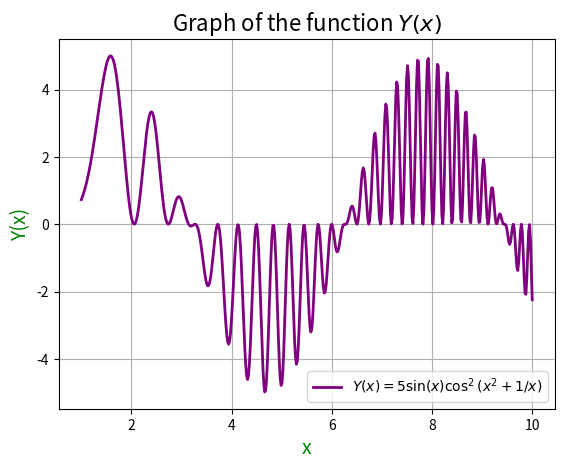

Write Python code to recreate this figure.
import matplotlib.pyplot as plt
import numpy as np

# Визначаємо значення x
x = np.linspace(1, 10, 500)  # Збільшуємо значення для більш гладкого зображення графіка

# Записуємо функцію Y(x) = 5*sin(x)*cos(x^2 + 1/x)^2
y = 5 * np.sin(x) * np.cos(x**2 + 1/x)**2

# Побудуємо графік
plt.plot(x, y, label=r'$Y(x) = 5 \sin(x) \cos^2(x^2 + 1/x)$', color="purple", linewidth=2)

# Додаємо назви осей і графіка
plt.title('Graph of the function $Y(x)$', fontsize=16)
plt.xlabel('x', fontsize=14, color='green')
plt.ylabel('Y(x)', fontsize=14, color='green')

# Додаємо легенду і сітку
plt.legend()
plt.grid(True)

# Рядок для виведення графіка користувачу
plt.show()
